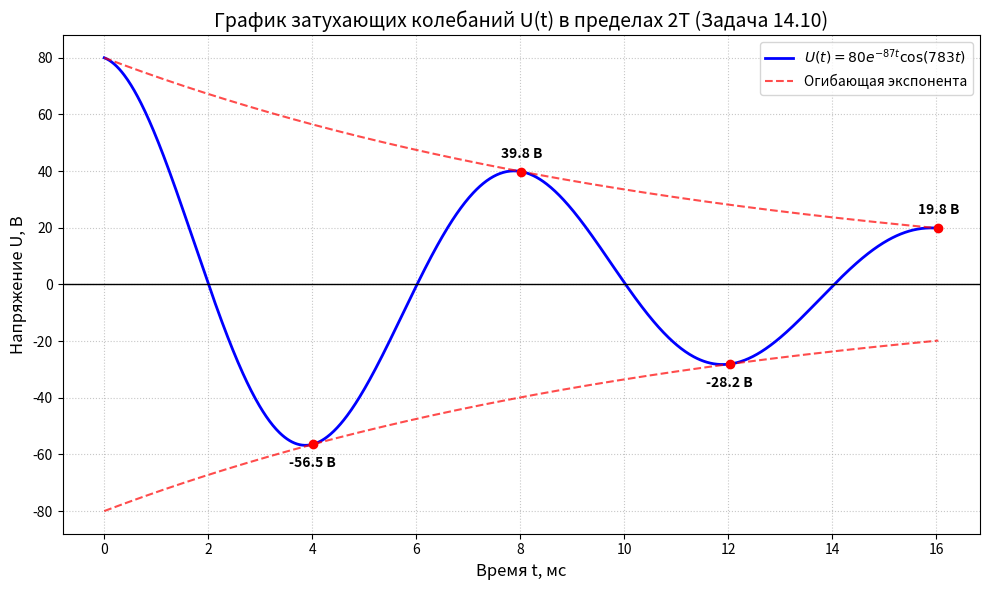

Python code for this plot:
import numpy as np
import matplotlib.pyplot as plt

# Параметры контура из задачи 14.10
U0 = 80.0
beta = 86.96
omega = 783.3
T = 0.00802

# Время для двух периодов (от 0 до 2T)
# Используем 1000 точек для плавной кривой
t = np.linspace(0, 2 * T, 1000)

# Уравнение напряжения U(t)
u = U0 * np.exp(-beta * t) * np.cos(omega * t)

# Огибающие экспоненты
env_plus = U0 * np.exp(-beta * t)
env_minus = -U0 * np.exp(-beta * t)

# Построение графика
plt.figure(figsize=(10, 6))

# Основная кривая напряжения
plt.plot(t * 1000, u, label=r'$U(t) = 80 e^{-87t} \cos(783t)$', color='blue', linewidth=2)

# Огибающие пунктиром
plt.plot(t * 1000, env_plus, 'r--', alpha=0.7, label='Огибающая экспонента')
plt.plot(t * 1000, env_minus, 'r--', alpha=0.7)

# Оформление осей и сетки
plt.axhline(0, color='black', linewidth=1)
plt.title('График затухающих колебаний U(t) в пределах 2T (Задача 14.10)', fontsize=14)
plt.xlabel('Время t, мс', fontsize=12)
plt.ylabel('Напряжение U, В', fontsize=12)
plt.grid(True, linestyle=':', alpha=0.7)
plt.legend()

# Добавление ключевых точек, рассчитанных в пункте 4
points_t = np.array([0.5 * T, T, 1.5 * T, 2 * T]) * 1000
points_u = np.array([-56.5, 39.8, -28.2, 19.8])
plt.scatter(points_t, points_u, color='red', zorder=5)

# Подписи к точкам
for pt, pu in zip(points_t, points_u):
    offset = 5 if pu > 0 else -8
    plt.text(pt, pu + offset, f'{pu} В', ha='center', fontsize=10, fontweight='bold')

plt.tight_layout()
plt.show()
